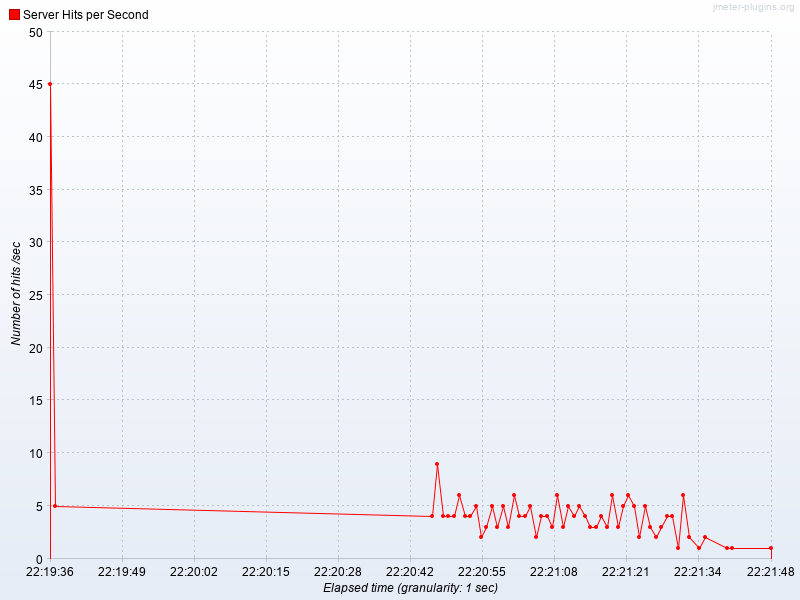

The data file committed next to this chart (first rows):
Elapsed time, Server Hits per Second
22:19:36.0, 45.0
22:19:37.0, 5.0
22:20:46.0, 4.0
22:20:47.0, 9.0
22:20:48.0, 4.0
22:20:49.0, 4.0
22:20:50.0, 4.0
22:20:51.0, 6.0
22:20:52.0, 4.0
22:20:53.0, 4.0
22:20:54.0, 5.0
22:20:55.0, 2.0
22:20:56.0, 3.0
22:20:57.0, 5.0
22:20:58.0, 3.0
22:20:59.0, 5.0
22:21:00.0, 3.0
22:21:01.0, 6.0
22:21:02.0, 4.0
22:21:03.0, 4.0
22:21:04.0, 5.0
22:21:05.0, 2.0
22:21:06.0, 4.0
22:21:07.0, 4.0
22:21:08.0, 3.0
22:21:09.0, 6.0
22:21:10.0, 3.0
22:21:11.0, 5.0
22:21:12.0, 4.0
22:21:13.0, 5.0
22:21:14.0, 4.0
22:21:15.0, 3.0
22:21:16.0, 3.0
22:21:17.0, 4.0
22:21:18.0, 3.0
22:21:19.0, 6.0
22:21:20.0, 3.0
22:21:21.0, 5.0
22:21:22.0, 6.0
22:21:23.0, 5.0
22:21:24.0, 2.0
22:21:25.0, 5.0
22:21:26.0, 3.0
22:21:27.0, 2.0
22:21:28.0, 3.0
22:21:29.0, 4.0
22:21:30.0, 4.0
22:21:31.0, 1.0
22:21:32.0, 6.0
22:21:33.0, 2.0
22:21:35.0, 1.0
22:21:36.0, 2.0
22:21:40.0, 1.0
22:21:41.0, 1.0
22:21:48.0, 1.0
